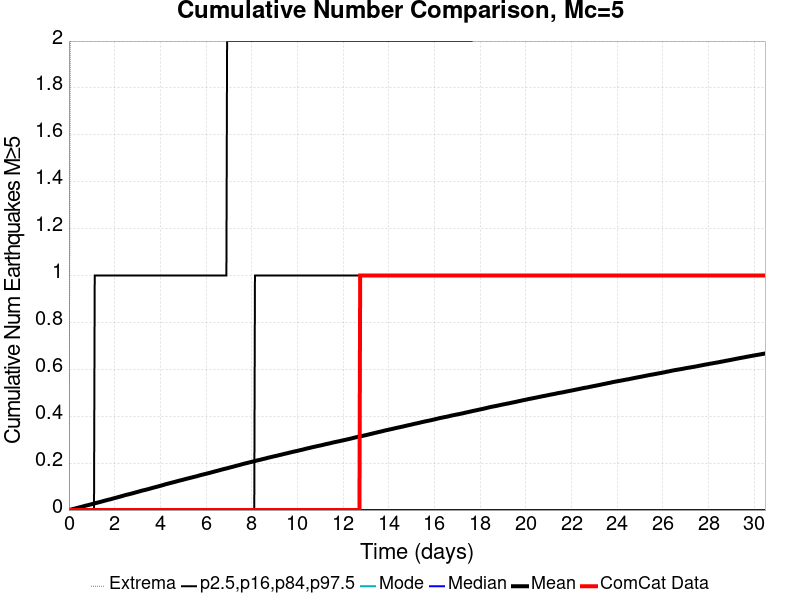

Values plotted in this chart, from the file beside it:
Time (days), ComCat Data, Simulation Mean, Simulation Median, Simulation Mode, Simulation Minimum, Simulation Maximum, 2.5 %-ile, 16 %-ile, 84 %-ile, 97.5 %-ile
0.0, 0.0, 0.0, 0.0, 0.0, 0.0, 0.0, 0.0, 0.0, 0.0, 0.0
0.0305, 0.0, 6.2E-4, 0.0, 0.0, 0.0, 1.0, 0.0, 0.0, 0.0, 0.0
0.061, 0.0, 0.00134, 0.0, 0.0, 0.0, 2.0, 0.0, 0.0, 0.0, 0.0
0.09151, 0.0, 0.00209, 0.0, 0.0, 0.0, 3.0, 0.0, 0.0, 0.0, 0.0
0.122, 0.0, 0.00293, 0.0, 0.0, 0.0, 4.0, 0.0, 0.0, 0.0, 0.0
0.1525, 0.0, 0.00364, 0.0, 0.0, 0.0, 4.0, 0.0, 0.0, 0.0, 0.0
0.183, 0.0, 0.00445, 0.0, 0.0, 0.0, 5.0, 0.0, 0.0, 0.0, 0.0
0.2135, 0.0, 0.00531, 0.0, 0.0, 0.0, 6.0, 0.0, 0.0, 0.0, 0.0
0.244, 0.0, 0.00594, 0.0, 0.0, 0.0, 6.0, 0.0, 0.0, 0.0, 0.0
0.2745, 0.0, 0.00675, 0.0, 0.0, 0.0, 7.0, 0.0, 0.0, 0.0, 0.0
0.305, 0.0, 0.00757, 0.0, 0.0, 0.0, 8.0, 0.0, 0.0, 0.0, 0.0
0.3355, 0.0, 0.00832, 0.0, 0.0, 0.0, 8.0, 0.0, 0.0, 0.0, 0.0
0.366, 0.0, 0.0092, 0.0, 0.0, 0.0, 8.0, 0.0, 0.0, 0.0, 0.0
0.3965, 0.0, 0.00988, 0.0, 0.0, 0.0, 8.0, 0.0, 0.0, 0.0, 0.0
0.427, 0.0, 0.01074, 0.0, 0.0, 0.0, 8.0, 0.0, 0.0, 0.0, 0.0
0.4575, 0.0, 0.01151, 0.0, 0.0, 0.0, 8.0, 0.0, 0.0, 0.0, 0.0
0.488, 0.0, 0.01227, 0.0, 0.0, 0.0, 8.0, 0.0, 0.0, 0.0, 0.0
0.5185, 0.0, 0.01298, 0.0, 0.0, 0.0, 8.0, 0.0, 0.0, 0.0, 0.0
0.549, 0.0, 0.01365, 0.0, 0.0, 0.0, 8.0, 0.0, 0.0, 0.0, 0.0
0.5795, 0.0, 0.0145, 0.0, 0.0, 0.0, 8.0, 0.0, 0.0, 0.0, 0.0
0.61, 0.0, 0.01526, 0.0, 0.0, 0.0, 8.0, 0.0, 0.0, 0.0, 0.0
0.6405, 0.0, 0.01623, 0.0, 0.0, 0.0, 8.0, 0.0, 0.0, 0.0, 0.0
0.671, 0.0, 0.01706, 0.0, 0.0, 0.0, 8.0, 0.0, 0.0, 0.0, 0.0
0.7015, 0.0, 0.01789, 0.0, 0.0, 0.0, 8.0, 0.0, 0.0, 0.0, 0.0
0.732, 0.0, 0.01851, 0.0, 0.0, 0.0, 8.0, 0.0, 0.0, 0.0, 0.0
0.7625, 0.0, 0.01932, 0.0, 0.0, 0.0, 8.0, 0.0, 0.0, 0.0, 0.0
0.7931, 0.0, 0.01988, 0.0, 0.0, 0.0, 8.0, 0.0, 0.0, 0.0, 0.0
0.8236, 0.0, 0.02075, 0.0, 0.0, 0.0, 8.0, 0.0, 0.0, 0.0, 0.0
0.8541, 0.0, 0.02146, 0.0, 0.0, 0.0, 8.0, 0.0, 0.0, 0.0, 0.0
0.8846, 0.0, 0.02213, 0.0, 0.0, 0.0, 8.0, 0.0, 0.0, 0.0, 0.0
0.9151, 0.0, 0.02301, 0.0, 0.0, 0.0, 8.0, 0.0, 0.0, 0.0, 0.0
0.9456, 0.0, 0.0238, 0.0, 0.0, 0.0, 8.0, 0.0, 0.0, 0.0, 0.0
0.9761, 0.0, 0.02448, 0.0, 0.0, 0.0, 8.0, 0.0, 0.0, 0.0, 0.0
1.007, 0.0, 0.02542, 0.0, 0.0, 0.0, 8.0, 0.0, 0.0, 0.0, 0.0
1.037, 0.0, 0.02623, 0.0, 0.0, 0.0, 8.0, 0.0, 0.0, 0.0, 0.0
1.068, 0.0, 0.02709, 0.0, 0.0, 0.0, 8.0, 0.0, 0.0, 0.0, 0.0
1.098, 0.0, 0.0278, 0.0, 0.0, 0.0, 8.0, 0.0, 0.0, 0.0, 0.0
1.129, 0.0, 0.0286, 0.0, 0.0, 0.0, 8.0, 0.0, 0.0, 0.0, 1.0
1.159, 0.0, 0.02943, 0.0, 0.0, 0.0, 9.0, 0.0, 0.0, 0.0, 1.0
1.19, 0.0, 0.03024, 0.0, 0.0, 0.0, 10.0, 0.0, 0.0, 0.0, 1.0
1.22, 0.0, 0.03099, 0.0, 0.0, 0.0, 10.0, 0.0, 0.0, 0.0, 1.0
1.251, 0.0, 0.03169, 0.0, 0.0, 0.0, 10.0, 0.0, 0.0, 0.0, 1.0
1.281, 0.0, 0.03251, 0.0, 0.0, 0.0, 10.0, 0.0, 0.0, 0.0, 1.0
1.312, 0.0, 0.03322, 0.0, 0.0, 0.0, 10.0, 0.0, 0.0, 0.0, 1.0
1.342, 0.0, 0.03399, 0.0, 0.0, 0.0, 10.0, 0.0, 0.0, 0.0, 1.0
1.373, 0.0, 0.03473, 0.0, 0.0, 0.0, 10.0, 0.0, 0.0, 0.0, 1.0
1.403, 0.0, 0.03556, 0.0, 0.0, 0.0, 11.0, 0.0, 0.0, 0.0, 1.0
1.434, 0.0, 0.0364, 0.0, 0.0, 0.0, 11.0, 0.0, 0.0, 0.0, 1.0
1.464, 0.0, 0.03717, 0.0, 0.0, 0.0, 11.0, 0.0, 0.0, 0.0, 1.0
1.495, 0.0, 0.03797, 0.0, 0.0, 0.0, 12.0, 0.0, 0.0, 0.0, 1.0
1.525, 0.0, 0.03885, 0.0, 0.0, 0.0, 13.0, 0.0, 0.0, 0.0, 1.0
1.556, 0.0, 0.03974, 0.0, 0.0, 0.0, 13.0, 0.0, 0.0, 0.0, 1.0
1.586, 0.0, 0.04045, 0.0, 0.0, 0.0, 13.0, 0.0, 0.0, 0.0, 1.0
1.617, 0.0, 0.04126, 0.0, 0.0, 0.0, 13.0, 0.0, 0.0, 0.0, 1.0
1.647, 0.0, 0.04198, 0.0, 0.0, 0.0, 13.0, 0.0, 0.0, 0.0, 1.0
1.678, 0.0, 0.04283, 0.0, 0.0, 0.0, 14.0, 0.0, 0.0, 0.0, 1.0
1.708, 0.0, 0.04366, 0.0, 0.0, 0.0, 14.0, 0.0, 0.0, 0.0, 1.0
1.739, 0.0, 0.04438, 0.0, 0.0, 0.0, 14.0, 0.0, 0.0, 0.0, 1.0
1.769, 0.0, 0.04504, 0.0, 0.0, 0.0, 14.0, 0.0, 0.0, 0.0, 1.0
1.8, 0.0, 0.0456, 0.0, 0.0, 0.0, 14.0, 0.0, 0.0, 0.0, 1.0
... 940 more rows
